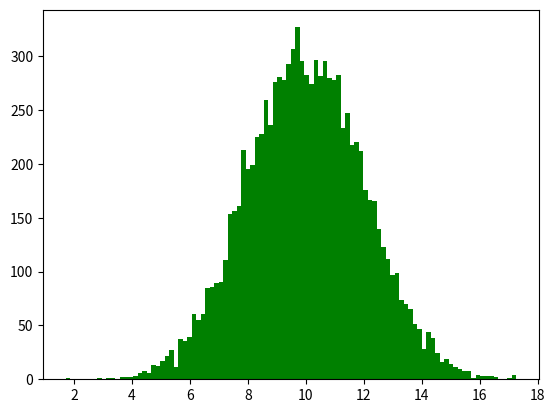

Write Python code to recreate this figure.
import numpy
import matplotlib.pyplot as plt
x = numpy.random.normal(10.0, 2.0, 10000)


print(x)

plt.hist(x, 100, facecolor='green')
plt.show()
